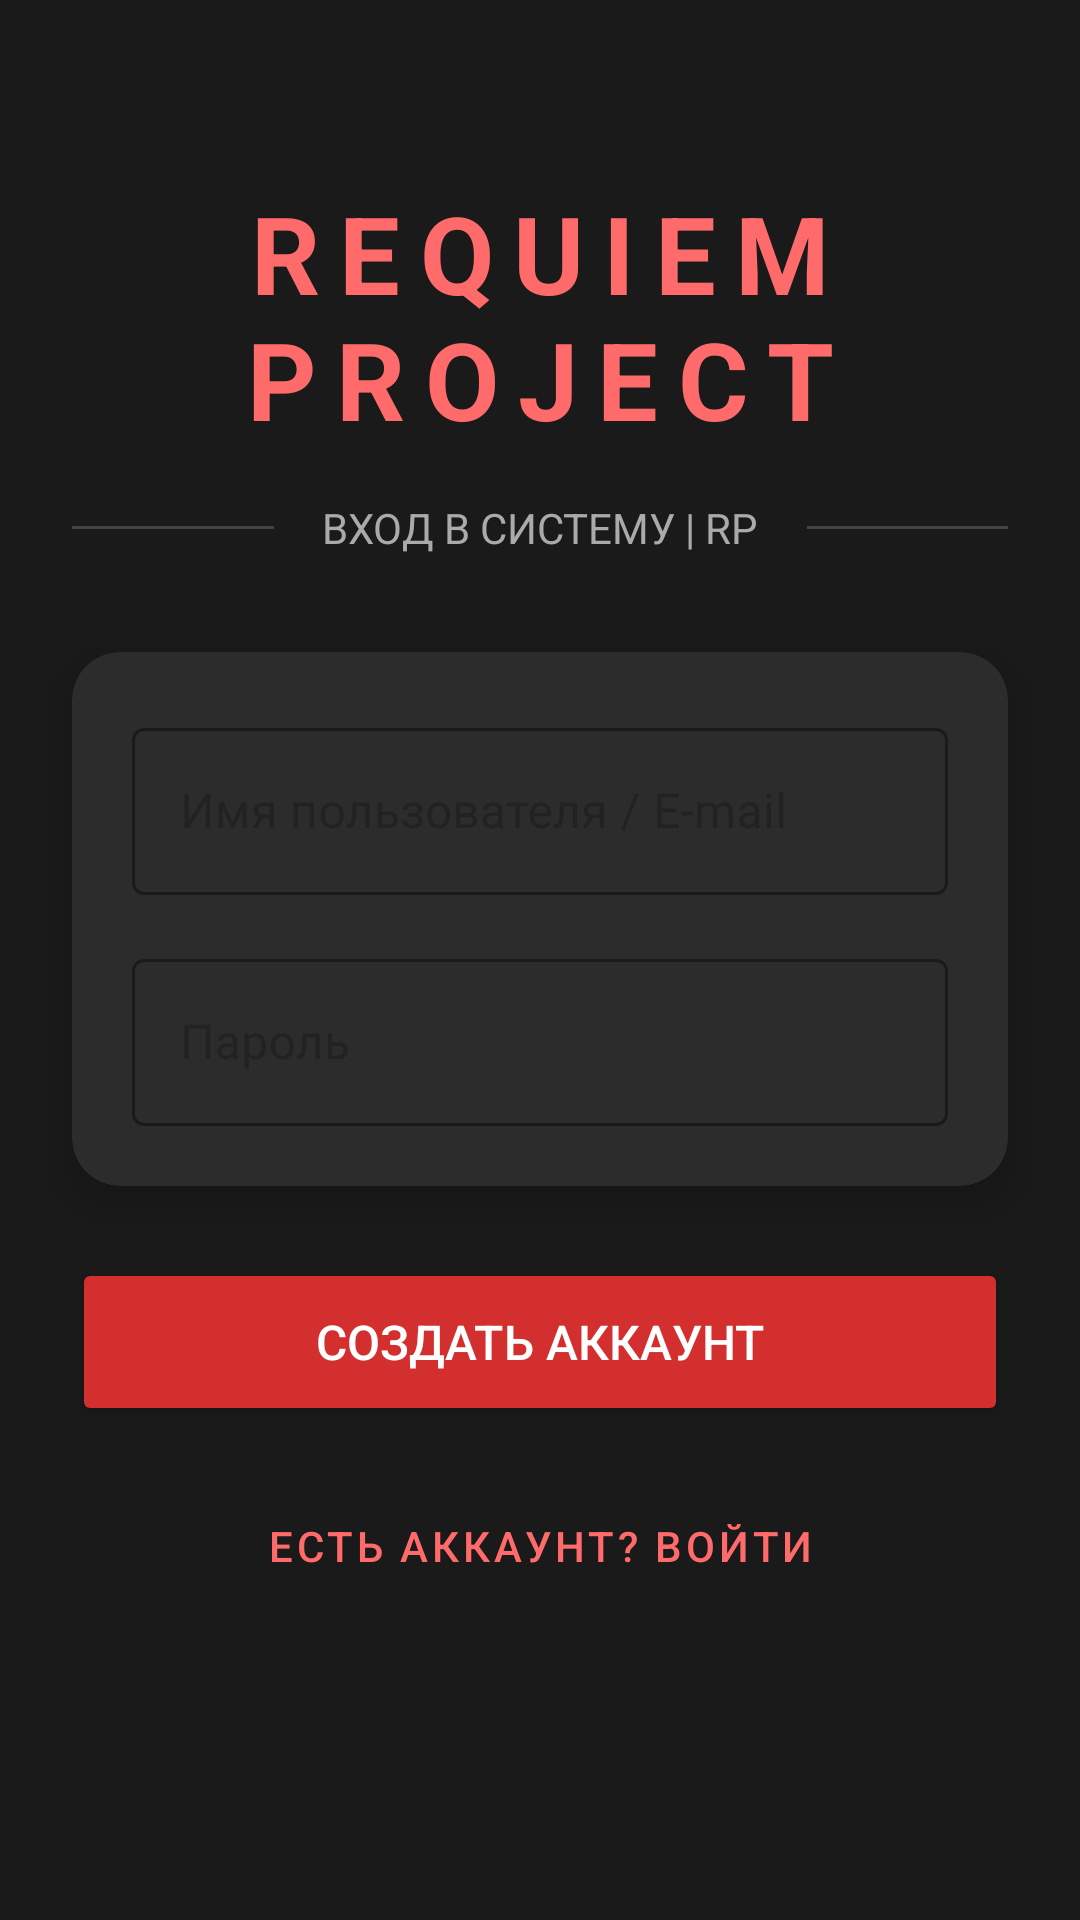

Reconstruct the res/layout file that produces this screen, plus the resources it refers to.
<!-- AndroidManifest.xml: activity theme Theme.RequiemProject -->
<!-- res/layout/activity_register.xml -->
<?xml version="1.0" encoding="utf-8"?>
<androidx.constraintlayout.widget.ConstraintLayout
    xmlns:android="http://schemas.android.com/apk/res/android"
    xmlns:app="http://schemas.android.com/apk/res-auto"
    xmlns:tools="http://schemas.android.com/tools"
    android:layout_width="match_parent"
    android:layout_height="match_parent"
    android:background="#1A1A1A"
    tools:context=".LoginActivity">

    <TextView
        android:id="@+id/text_app_title"
        android:layout_width="wrap_content"
        android:layout_height="wrap_content"
        android:layout_marginTop="60dp"
        android:text="REQUIEM PROJECT"
        android:textColor="#FF6B6B"
        android:textSize="36sp"
        android:textStyle="bold"
        android:letterSpacing="0.18"
        android:gravity="center_horizontal"
        app:layout_constraintTop_toTopOf="parent"
        app:layout_constraintStart_toStartOf="parent"
        app:layout_constraintEnd_toEndOf="parent" />

    <View
        android:id="@+id/divider_left"
        android:layout_width="0dp"
        android:layout_height="1dp"
        android:layout_marginStart="24dp"
        android:layout_marginEnd="8dp"
        android:background="#444444"
        app:layout_constraintTop_toTopOf="@id/text_rp_subtitle"
        app:layout_constraintBottom_toBottomOf="@id/text_rp_subtitle"
        app:layout_constraintStart_toStartOf="parent"
        app:layout_constraintEnd_toStartOf="@id/text_rp_subtitle" />

    <TextView
        android:id="@+id/text_rp_subtitle"
        android:layout_width="wrap_content"
        android:layout_height="wrap_content"
        android:text="ВХОД В СИСТЕМУ | RP"
        android:textColor="#AAAAAA"
        android:textSize="14sp"
        android:layout_marginTop="16dp"
        android:paddingStart="8dp"
        android:paddingEnd="8dp"
        android:gravity="center_horizontal"
        app:layout_constraintTop_toBottomOf="@id/text_app_title"
        app:layout_constraintStart_toStartOf="parent"
        app:layout_constraintEnd_toEndOf="parent" />

    <View
        android:id="@+id/divider_right"
        android:layout_width="0dp"
        android:layout_height="1dp"
        android:layout_marginStart="8dp"
        android:layout_marginEnd="24dp"
        android:background="#444444"
        app:layout_constraintTop_toTopOf="@id/text_rp_subtitle"
        app:layout_constraintBottom_toBottomOf="@id/text_rp_subtitle"
        app:layout_constraintStart_toEndOf="@id/text_rp_subtitle"
        app:layout_constraintEnd_toEndOf="parent" />

    <androidx.cardview.widget.CardView
        android:id="@+id/card_inputs"
        android:layout_width="match_parent"
        android:layout_height="wrap_content"
        android:layout_marginStart="24dp"
        android:layout_marginEnd="24dp"
        android:layout_marginTop="32dp"
        app:cardBackgroundColor="#2C2C2C"
        app:cardCornerRadius="16dp"
        app:cardElevation="8dp"
        app:layout_constraintTop_toBottomOf="@id/text_rp_subtitle"
        app:layout_constraintStart_toStartOf="parent"
        app:layout_constraintEnd_toEndOf="parent">

        <LinearLayout
            android:layout_width="match_parent"
            android:layout_height="wrap_content"
            android:orientation="vertical"
            android:padding="20dp">

            <com.google.android.material.textfield.TextInputLayout
                android:layout_width="match_parent"
                android:layout_height="wrap_content"
                style="@style/Widget.MaterialComponents.TextInputLayout.OutlinedBox"
                app:boxStrokeColor="#B71C1C"
                app:hintTextColor="#FF6B6B"
                app:startIconDrawable="@null"
                app:endIconDrawable="@drawable/ic_person_24"
                app:endIconTint="#FF6B6B">

                <com.google.android.material.textfield.TextInputEditText
                    android:id="@+id/input_login"
                    android:layout_width="match_parent"
                    android:layout_height="wrap_content"
                    android:hint="Имя пользователя / E-mail"
                    android:inputType="textEmailAddress"
                    android:textColor="#F5F5F5"
                    android:gravity="start|center_vertical" />

            </com.google.android.material.textfield.TextInputLayout>

            <com.google.android.material.textfield.TextInputLayout
                android:layout_width="match_parent"
                android:layout_height="wrap_content"
                style="@style/Widget.MaterialComponents.TextInputLayout.OutlinedBox"
                android:layout_marginTop="16dp"
                app:boxStrokeColor="#B71C1C"
                app:hintTextColor="#FF6B6B"
                app:startIconDrawable="@null"
                app:passwordToggleEnabled="false"
                app:passwordToggleTint="#FF6B6B">

                <com.google.android.material.textfield.TextInputEditText
                    android:id="@+id/input_password"
                    android:layout_width="match_parent"
                    android:layout_height="wrap_content"
                    android:hint="Пароль"
                    android:inputType="textPassword"
                    android:textColor="#F5F5F5"
                    android:gravity="start|center_vertical" />
            </com.google.android.material.textfield.TextInputLayout>

        </LinearLayout>
    </androidx.cardview.widget.CardView>

    <Button
        android:id="@+id/button_create_account"
        android:layout_width="0dp"
        android:layout_height="56dp"
        android:layout_marginStart="24dp"
        android:layout_marginEnd="24dp"
        android:layout_marginTop="24dp"
        android:text="@string/create_account_button_text"
        android:textSize="16sp"
        android:textColor="@android:color/white"
        android:backgroundTint="#D32F2F"
        app:cornerRadius="10dp"
        app:layout_constraintTop_toBottomOf="@id/card_inputs"
        app:layout_constraintStart_toStartOf="parent"
        app:layout_constraintEnd_toEndOf="parent"/>

    <Button
        android:id="@+id/button_go_to_log_in"
        style="@style/Widget.MaterialComponents.Button.TextButton"
        android:layout_width="wrap_content"
        android:layout_height="wrap_content"
        android:layout_marginTop="16dp"
        android:text="ЕСТЬ АККАУНТ? ВОЙТИ"
        android:textColor="#FF6B6B"
        app:layout_constraintTop_toBottomOf="@id/button_create_account"
        app:layout_constraintStart_toStartOf="parent"
        app:layout_constraintEnd_toEndOf="parent"/>

</androidx.constraintlayout.widget.ConstraintLayout>
<!-- resources referenced by this layout -->
<resources>
  <!-- drawable ic_person_24 (drawable) -->
  <vector xmlns:android="http://schemas.android.com/apk/res/android"
      android:width="24dp"
      android:height="24dp"
      android:viewportWidth="24"
      android:viewportHeight="24"
      android:tint="#FF6B6B"> <path
      android:fillColor="@android:color/white"
      android:pathData="M12,12c2.21,0 4,-1.79 4,-4s-1.79,-4 -4,-4 -4,1.79 -4,4 1.79,4 4,4zM12,14c-2.67,0 -8,1.34 -8,4v2h16v-2c0,-2.66 -5.33,-4 -8,-4z"/>
  </vector>
  <string name="create_account_button_text">СОЗДАТЬ АККАУНТ</string>
  <style name="Theme.RequiemProject" parent="Base.Theme.RequiemProject">
  
      </style>
  <style name="Base.Theme.RequiemProject" parent="Theme.Material3.DayNight.NoActionBar">
  
      </style>
</resources>
